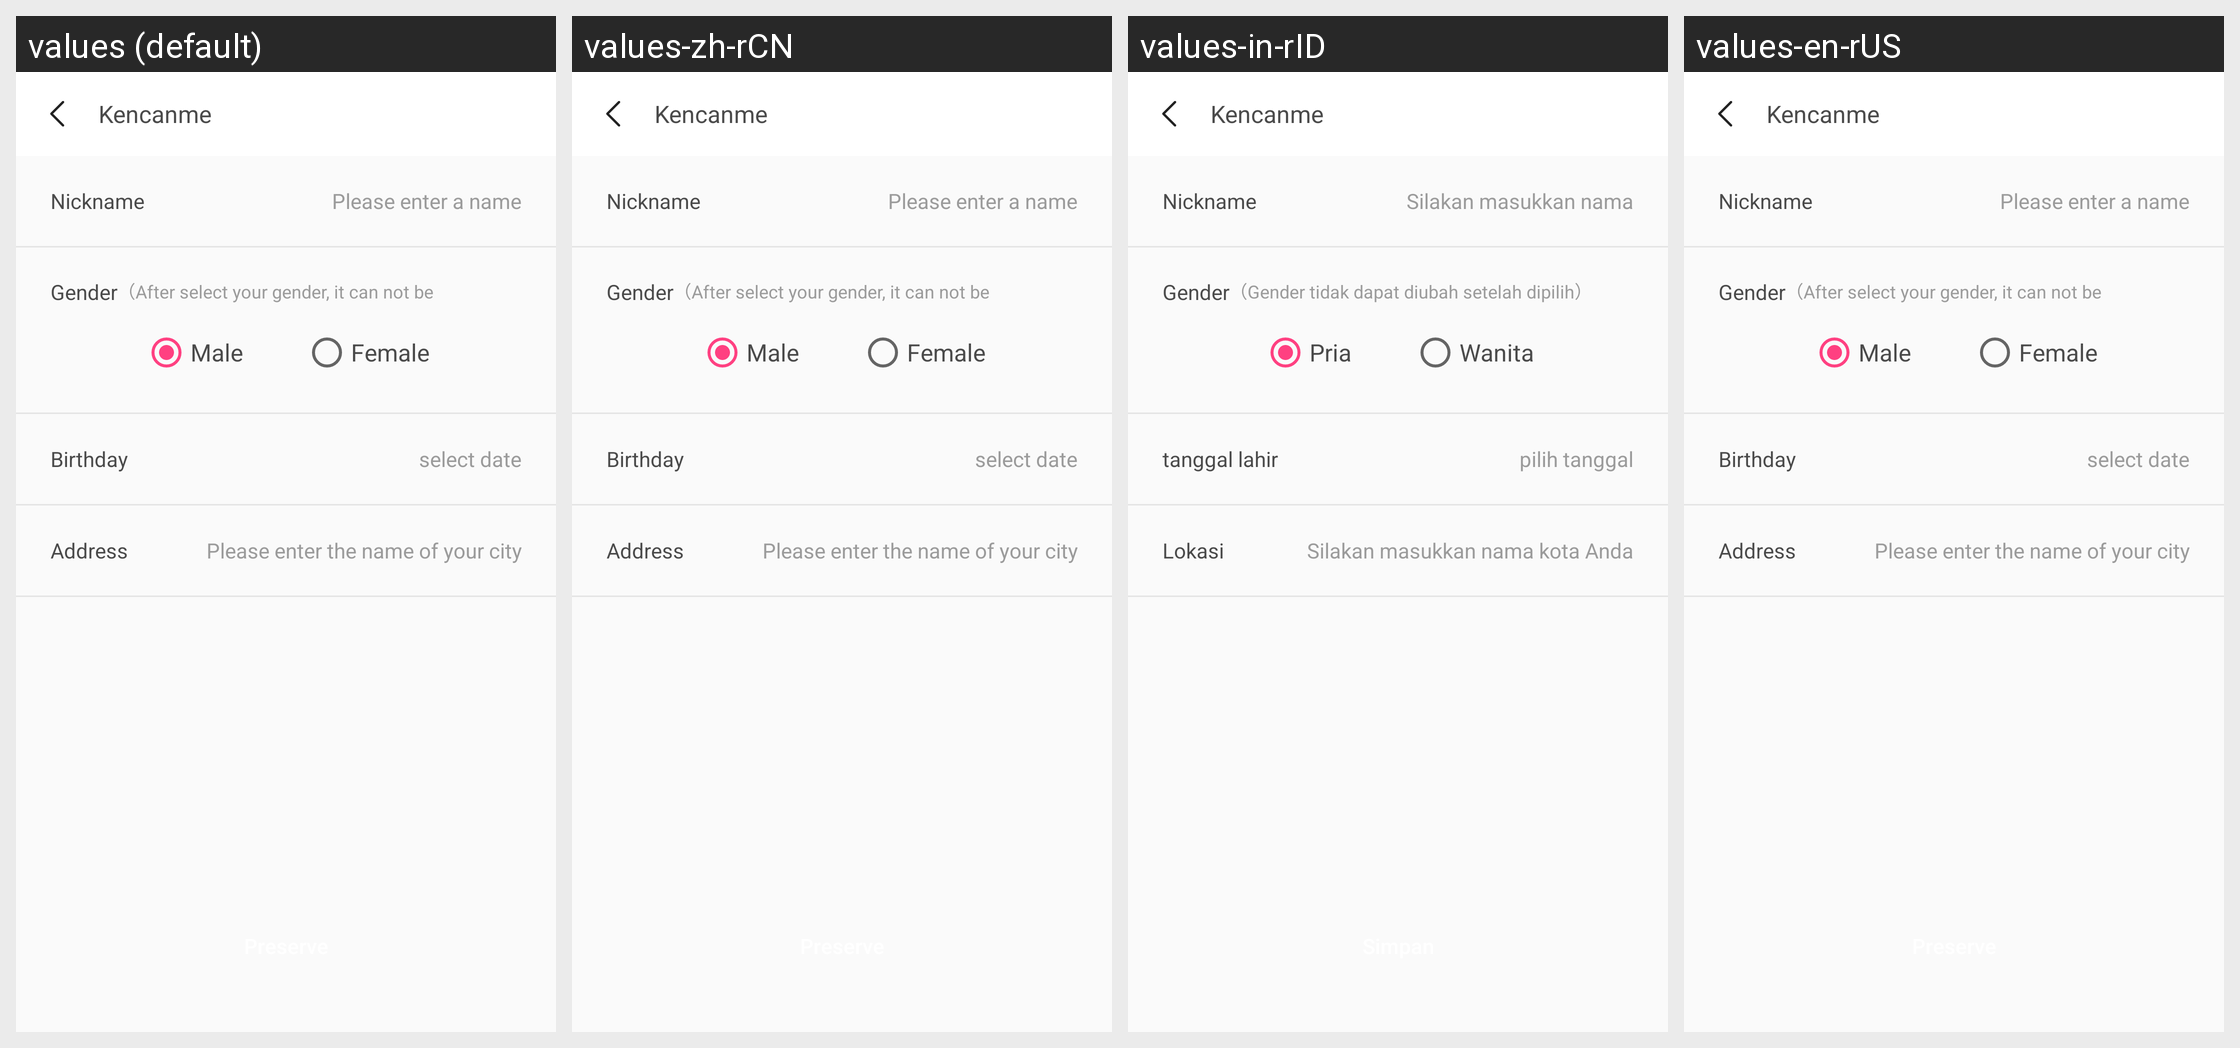

Translations of the strings shown on this Android screen, per locale in the grid:
Android screen res/layout/activity_create_personal_info.xml rendered under 4 locales, left to right: values (default), values-zh-rCN, values-in-rID, values-en-rUS. Device: Nexus 5 (rendered at 1080×1920; each locale shown at half size, 540×960, under a caption strip naming it); theme AppTheme.
Strings drawn on this screen, with the default value and each locale's value (text and hints the layout hard-codes, and strings that could not be matched under every locale, appear in the picture but are not listed):

personal_info_name
  values: Nickname
  values-zh-rCN: Nickname
  values-in-rID: Nickname
  values-en-rUS: Nickname

create_personal_info_name_et_hint
  values: Please enter a name
  values-zh-rCN: Please enter a name
  values-in-rID: Silakan masukkan nama
  values-en-rUS: Please enter a name

personal_info_sex_tv
  values: Gender
  values-zh-rCN: Gender
  values-in-rID: Gender
  values-en-rUS: Gender

create_personal_info_sex_tv_hint
  values: （After select your gender, it can not be modified.）
  values-zh-rCN: （After select your gender, it can not be modified.）
  values-in-rID: （Gender tidak dapat diubah setelah dipilih）
  values-en-rUS: （After select your gender, it can not be modified.）

create_personal_info_male_tv
  values: Male
  values-zh-rCN: Male
  values-in-rID: Pria
  values-en-rUS: Male

create_personal_info_female_tv
  values: Female
  values-zh-rCN: Female
  values-in-rID: Wanita
  values-en-rUS: Female

personal_info_birthday
  values: Birthday
  values-zh-rCN: Birthday
  values-in-rID: tanggal lahir
  values-en-rUS: Birthday

create_personal_info_select_date_tv
  values: select date
  values-zh-rCN: select date
  values-in-rID: pilih tanggal
  values-en-rUS: select date

personal_info_address
  values: Address
  values-zh-rCN: Address
  values-in-rID: Lokasi
  values-en-rUS: Address

create_personal_info_address_hint_et
  values: Please enter the name of your city
  values-zh-rCN: Please enter the name of your city
  values-in-rID: Silakan masukkan nama kota Anda
  values-en-rUS: Please enter the name of your city

app_name
  values: Kencanme
  values-zh-rCN: Kencanme
  values-in-rID: Kencanme
  values-en-rUS: Kencanme
